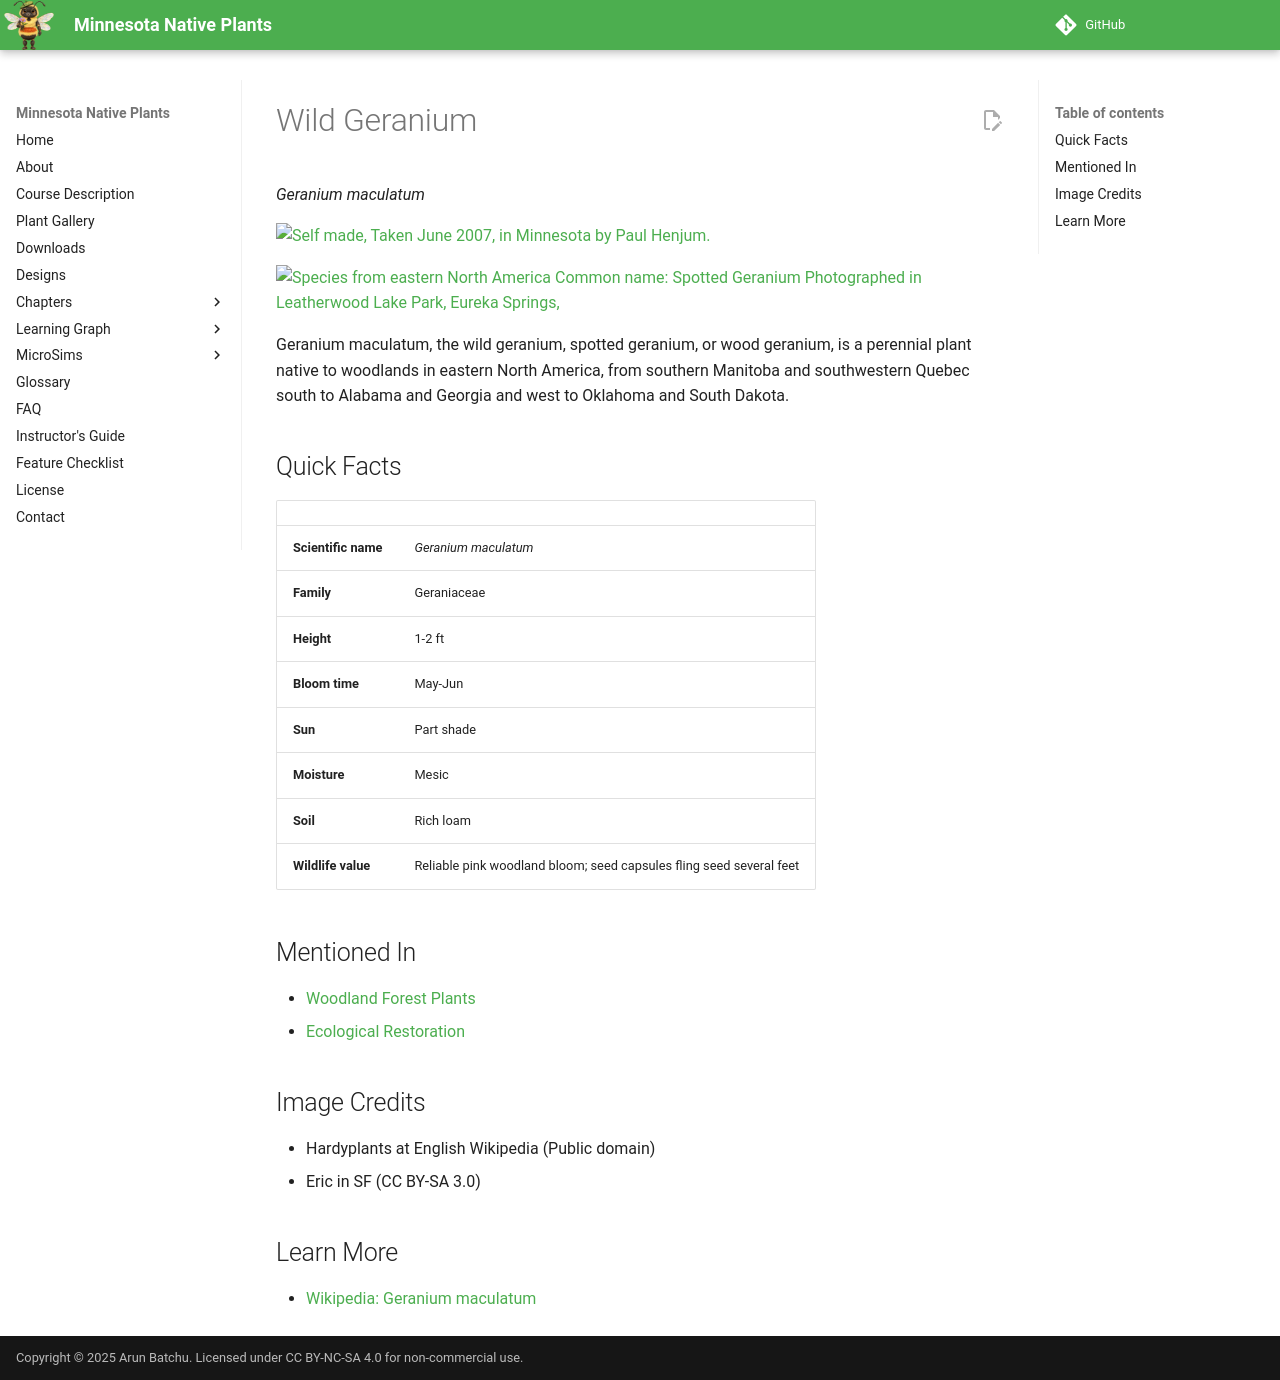

repository: arunbatchu/minnesota-native-plants · page: plants/wild-geranium/index.html · generator: mkdocs

# Wild Geranium

*Geranium maculatum*



![Self made, Taken June 2007, in Minnesota by Paul Henjum.](img/wild-geranium-1.jpg)

![Species from eastern North America Common name: Spotted Geranium Photographed in Leatherwood Lake Park, Eureka Springs, ](img/wild-geranium-2.jpg)

Geranium maculatum, the wild geranium, spotted geranium, or wood geranium, is a perennial plant native to woodlands in eastern North America, from southern Manitoba and southwestern Quebec south to Alabama and Georgia and west to Oklahoma and South Dakota.

## Quick Facts

| | |
|---|---|
| **Scientific name** | *Geranium maculatum* |
| **Family** | Geraniaceae |
| **Height** | 1-2 ft |
| **Bloom time** | May-Jun |
| **Sun** | Part shade |
| **Moisture** | Mesic |
| **Soil** | Rich loam |
| **Wildlife value** | Reliable pink woodland bloom; seed capsules fling seed several feet |

## Mentioned In

- [Woodland Forest Plants](../chapters/04-woodland-forest-plants/index.md)
- [Ecological Restoration](../chapters/12-ecological-restoration/index.md)

## Image Credits

- Hardyplants at English Wikipedia (Public domain)
- Eric in SF (CC BY-SA 3.0)

## Learn More

- [Wikipedia: Geranium maculatum](https://en.wikipedia.org/wiki/Geranium_maculatum)
